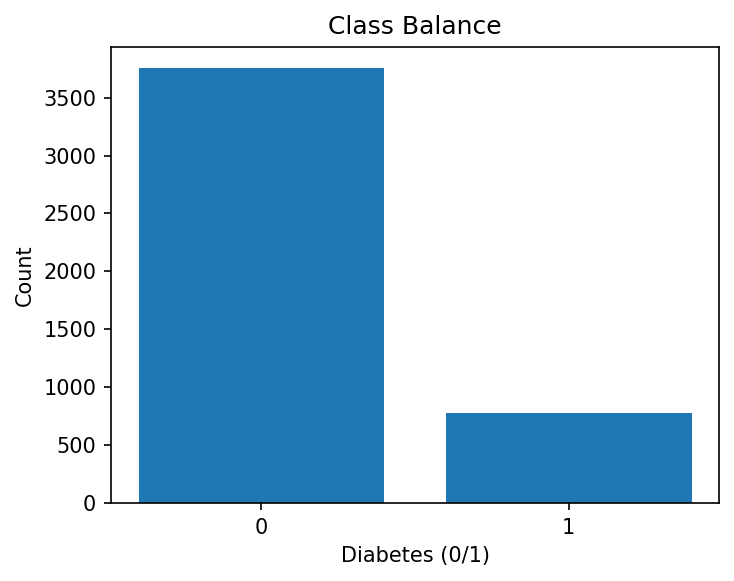

The data file committed next to this chart (first rows):
diabetes, count, percent
0, 3754, 82.91
1, 774, 17.09
